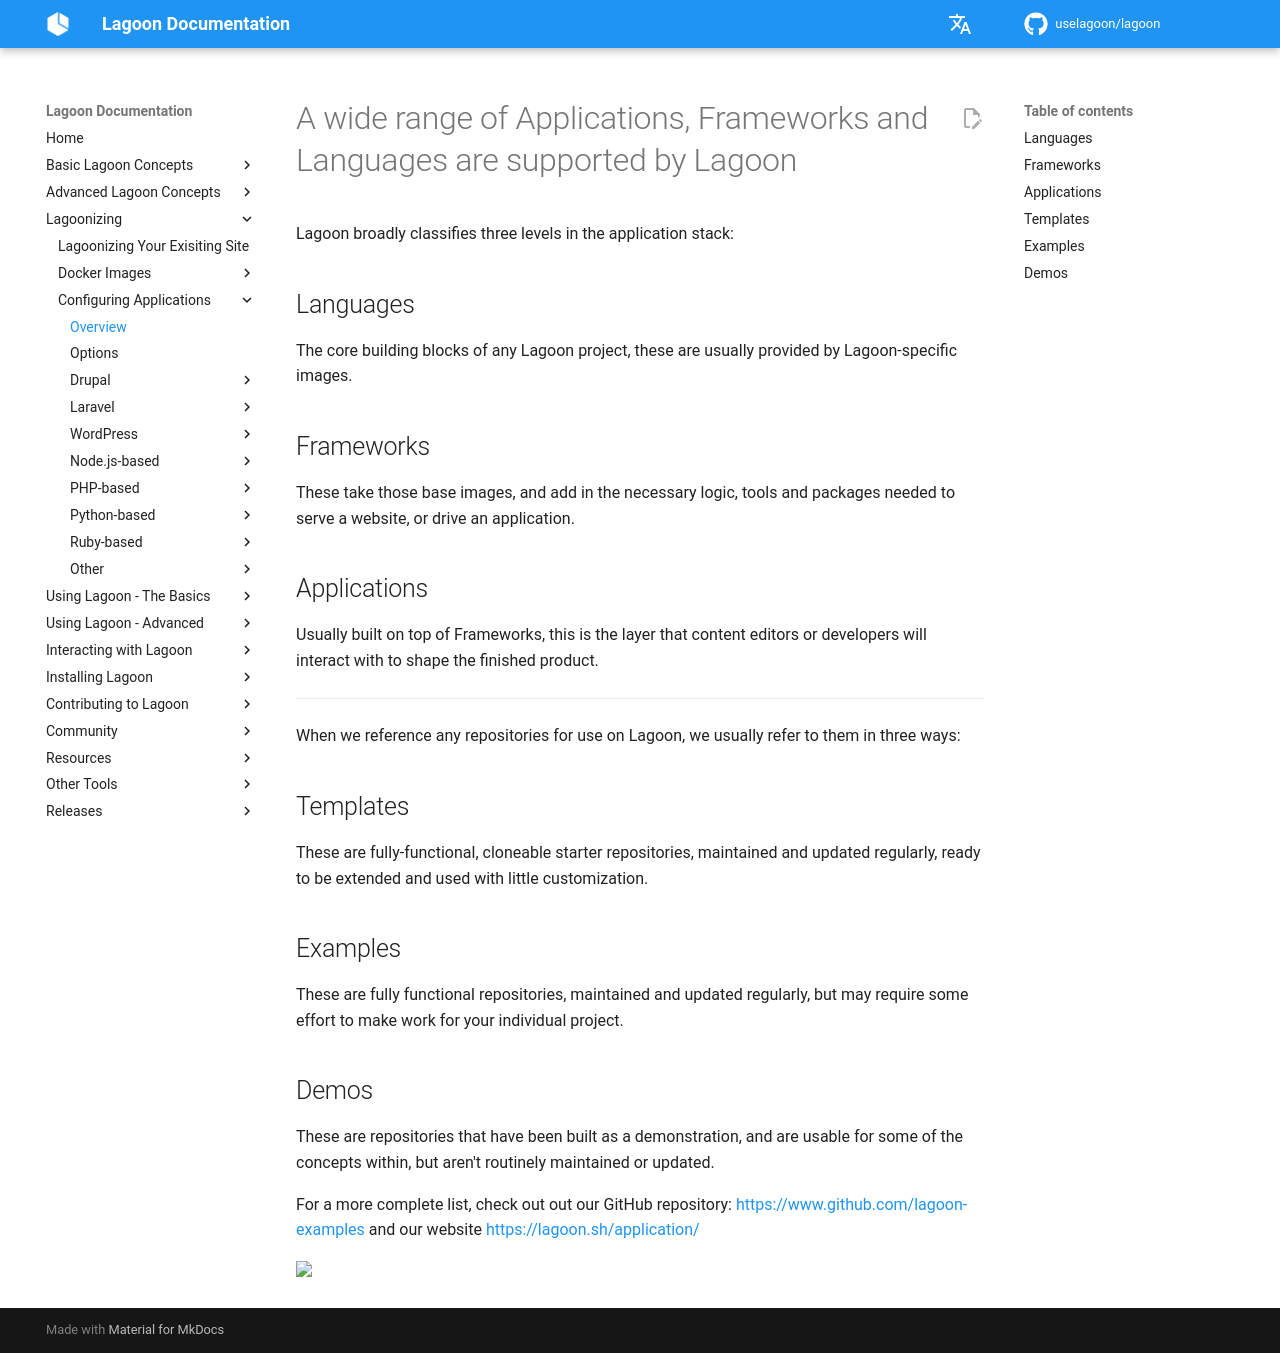

repository: uselagoon/lagoon · page: applications/index.html · generator: mkdocs

---
説明: Lagoonで実行できるアプリケーション
---

# Lagoonは幅広いアプリケーション、フレームワーク、言語をサポートしています

Lagoonは、アプリケーションスタックを大きく3つのレベルに分類しています:

## 言語

Lagoonプロジェクトの基本的な構成要素であり、通常はLagoon専用のイメージによって提供されます。

## フレームワーク

これらの基本イメージを基に、ウェブサイトを提供したり、アプリケーションを駆動したりするために必要なロジック、ツール、パッケージを追加します。

## アプリケーション

通常、フレームワークの上に構築され、コンテンツ編集者や開発者が最終製品を形作るために操作するレイヤーです。

-----------------------

Lagoonで使用するためのリポジトリを参照するとき、通常は3つの方法でそれらを参照します:

## テンプレート

これらは完全に機能する、クローン可能なスターターリポジトリです。定期的にメンテナンスと更新が行われ、わずかなカスタマイズで拡張して使用できる状態にあります。

## 例

これらは完全に機能するリポジトリで、定期的にメンテナンスと更新が行われていますが、個別のプロジェクトで動作させるにはある程度の労力が必要な場合があります。

## デモ

これらは実証のために構築されたリポジトリで、概念検証としては使用可能ですが、定期的なメンテナンスや更新は行われていません。

より完全なリストについては、私たちのGitHubリポジトリ:[https://www.github.com/lagoon-examples](https://www.github.com/lagoon-examples) と私たちのウェブサイト [https://lagoon.sh/application/](https://lagoon.sh/applications/) をご覧ください。
